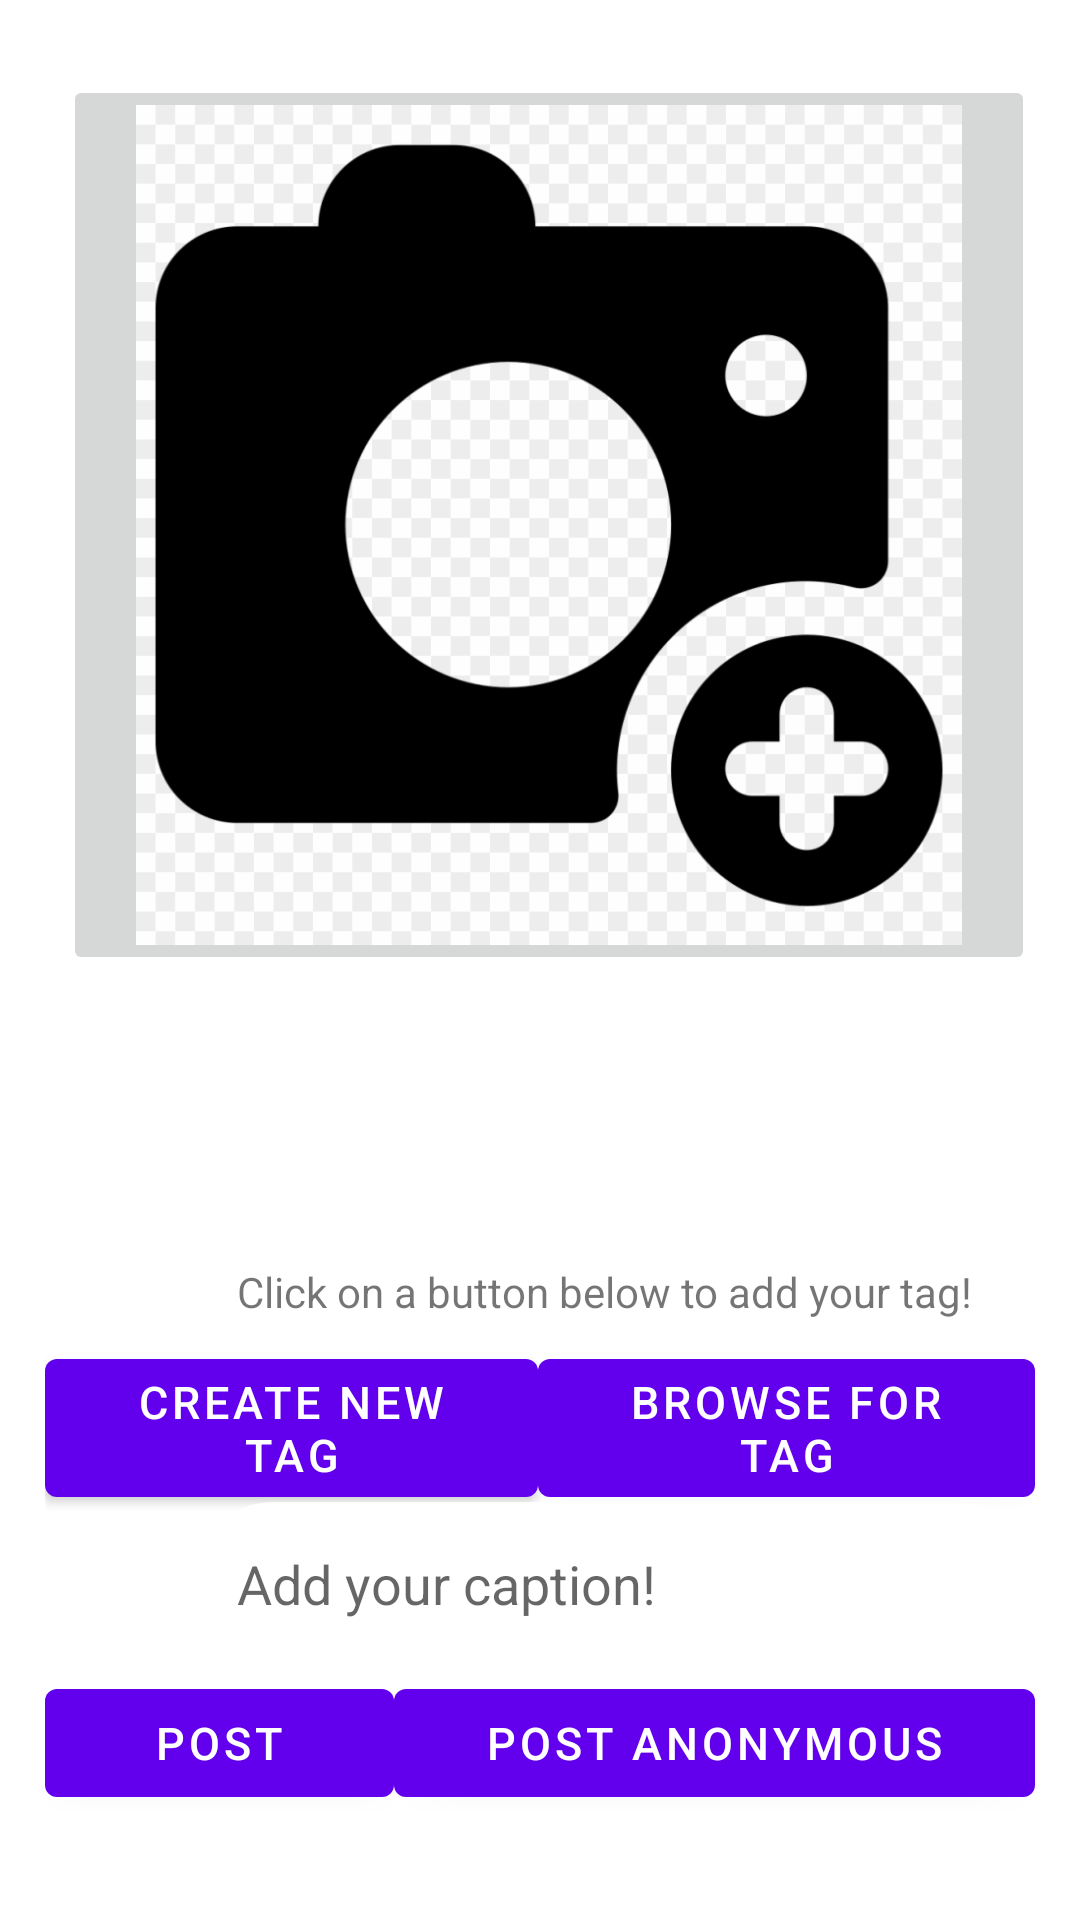

Android layout source for this screen:
<!-- AndroidManifest.xml: application theme Theme.PurdueCircle307 -->
<!-- res/layout/activity_post.xml -->
<?xml version="1.0" encoding="utf-8"?>
<RelativeLayout xmlns:android="http://schemas.android.com/apk/res/android"
    xmlns:app="http://schemas.android.com/apk/res-auto"
    xmlns:tools="http://schemas.android.com/tools"
    android:layout_width="match_parent"
    android:layout_height="match_parent"
    android:paddingLeft="15dp"
    android:paddingTop="15dp"
    android:paddingRight="15dp"
    android:paddingBottom="15dp"
    tools:context=".PostActivity">

    <TextView
        android:id="@+id/post_tag"
        android:layout_width="match_parent"
        android:layout_height="wrap_content"
        android:layout_alignParentStart="true"
        android:layout_alignParentTop="false"

        android:layout_alignParentBottom="true"
        android:layout_centerInParent="true"
        android:layout_marginStart="49dp"
        android:layout_marginTop="5dp"
        android:layout_marginBottom="170dp"
        android:layout_x="12dp"
        android:layout_y="458dp"
        android:background="@drawable/inputs"
        android:ems="10"
        android:gravity="start|top"
        android:text="Click on a button below to add your tag!"
        android:inputType="textMultiLine"
        android:padding="15dp"
        tools:layout_editor_absoluteX="100dp"
        tools:layout_editor_absoluteY="560dp"
        />

    <LinearLayout
        android:id="@+id/LinearLayout02"
        android:layout_height="wrap_content"
        android:layout_width="match_parent"
        android:layout_marginBottom="120dp"
        android:layout_alignParentBottom="true">
        <Button
            android:id="@+id/create_tag_button"
            android:layout_width="wrap_content"
            android:layout_height="wrap_content"
            android:layout_weight="1"
            android:text="Create new tag"
            android:textSize="15sp">
        </Button>
        <Button
            android:id="@+id/browse_tags_button"
            android:layout_width="wrap_content"
            android:layout_height="wrap_content"
            android:layout_weight="1"
            android:text="Browse for tag"
            android:textSize="15sp">
        </Button>
    </LinearLayout>

    <LinearLayout
        android:id="@+id/LinearLayout03"
        android:layout_height="wrap_content"
        android:layout_width="match_parent"
        android:layout_marginBottom="20dp"
        android:layout_alignParentBottom="true">
        <Button
            android:id="@+id/update_post_button"
            android:layout_width="wrap_content"
            android:layout_height="wrap_content"
            android:layout_weight="1"
            android:text="Post"
            android:textSize="15sp">
            
        </Button>
        <Button
            android:id="@+id/post_anon_button"
            android:layout_width="wrap_content"
            android:layout_height="wrap_content"
            android:layout_weight="1"
            android:text="Post Anonymous"
            android:textSize="15sp">
            
        </Button>
    </LinearLayout>

    <EditText
        android:id="@+id/post_description"
        android:layout_width="match_parent"
        android:layout_height="wrap_content"
        android:layout_alignParentStart="true"
        android:layout_alignParentTop="false"

        android:layout_alignParentBottom="true"
        android:layout_centerInParent="true"
        android:layout_marginStart="49dp"
        android:layout_marginTop="5dp"
        android:layout_marginBottom="70dp"
        android:layout_x="12dp"
        android:layout_y="458dp"
        android:background="@drawable/inputs"
        android:ems="10"
        android:gravity="start|top"
        android:hint="Add your caption!"
        android:inputType="textMultiLine"
        android:padding="15dp"
        tools:layout_editor_absoluteX="100dp"
        tools:layout_editor_absoluteY="560dp" />

    <ImageButton
        android:id="@+id/select_post_image"

        android:layout_width="wrap_content"
        android:layout_height="300dp"
        android:layout_alignParentStart="true"
        android:layout_alignParentTop="false"
        android:layout_centerHorizontal="true"
        android:layout_marginStart="6dp"

        android:layout_marginTop="10dp"
        android:layout_x="13dp"
        android:layout_y="55dp"
        android:cropToPadding="false"
        android:paddingLeft="15dp"
        android:paddingRight="15dp"
        android:scaleType="fitCenter"
        app:srcCompat="@drawable/select_image"
        tools:layout_editor_absoluteX="95dp"
        tools:layout_editor_absoluteY="144dp" />
</RelativeLayout>
<!-- resources referenced by this layout -->
<resources>
  <!-- drawable button (drawable) -->
  <?xml version="1.0" encoding="utf-8"?>
  <shape xmlns:android="http://schemas.android.com/apk/res/android">
      <solid android:color="@color/design_default_color_primary_dark"/>
      <corners android:radius="30dp"> </corners>
  </shape>
  <!-- drawable inputs (drawable) -->
  <?xml version="1.0" encoding="utf-8"?>
  <shape xmlns:android="http://schemas.android.com/apk/res/android">
      <solid android:color="#ffffff"/>
      <corners android:radius="30dp"> </corners>
  
  </shape>
  <!-- drawable select_image: png bitmap (drawable, 90865 bytes) -->
  <style name="Theme.PurdueCircle307" parent="Theme.MaterialComponents.DayNight.DarkActionBar">
          
          <item name="colorPrimary">@color/purple_500</item>
          <item name="colorPrimaryVariant">@color/purple_700</item>
          <item name="colorOnPrimary">@color/white</item>
          
          <item name="colorSecondary">@color/teal_200</item>
          <item name="colorSecondaryVariant">@color/teal_700</item>
          <item name="colorOnSecondary">@color/black</item>
          
          <item name="android:statusBarColor" tools:targetApi="l">?attr/colorPrimaryVariant</item>
          
      </style>
  <color name="purple_500">#FF6200EE</color>
  <color name="purple_700">#FF3700B3</color>
  <color name="white">#FFFFFFFF</color>
  <color name="teal_200">#FF03DAC5</color>
  <color name="teal_700">#FF018786</color>
  <color name="black">#FF000000</color>
</resources>
